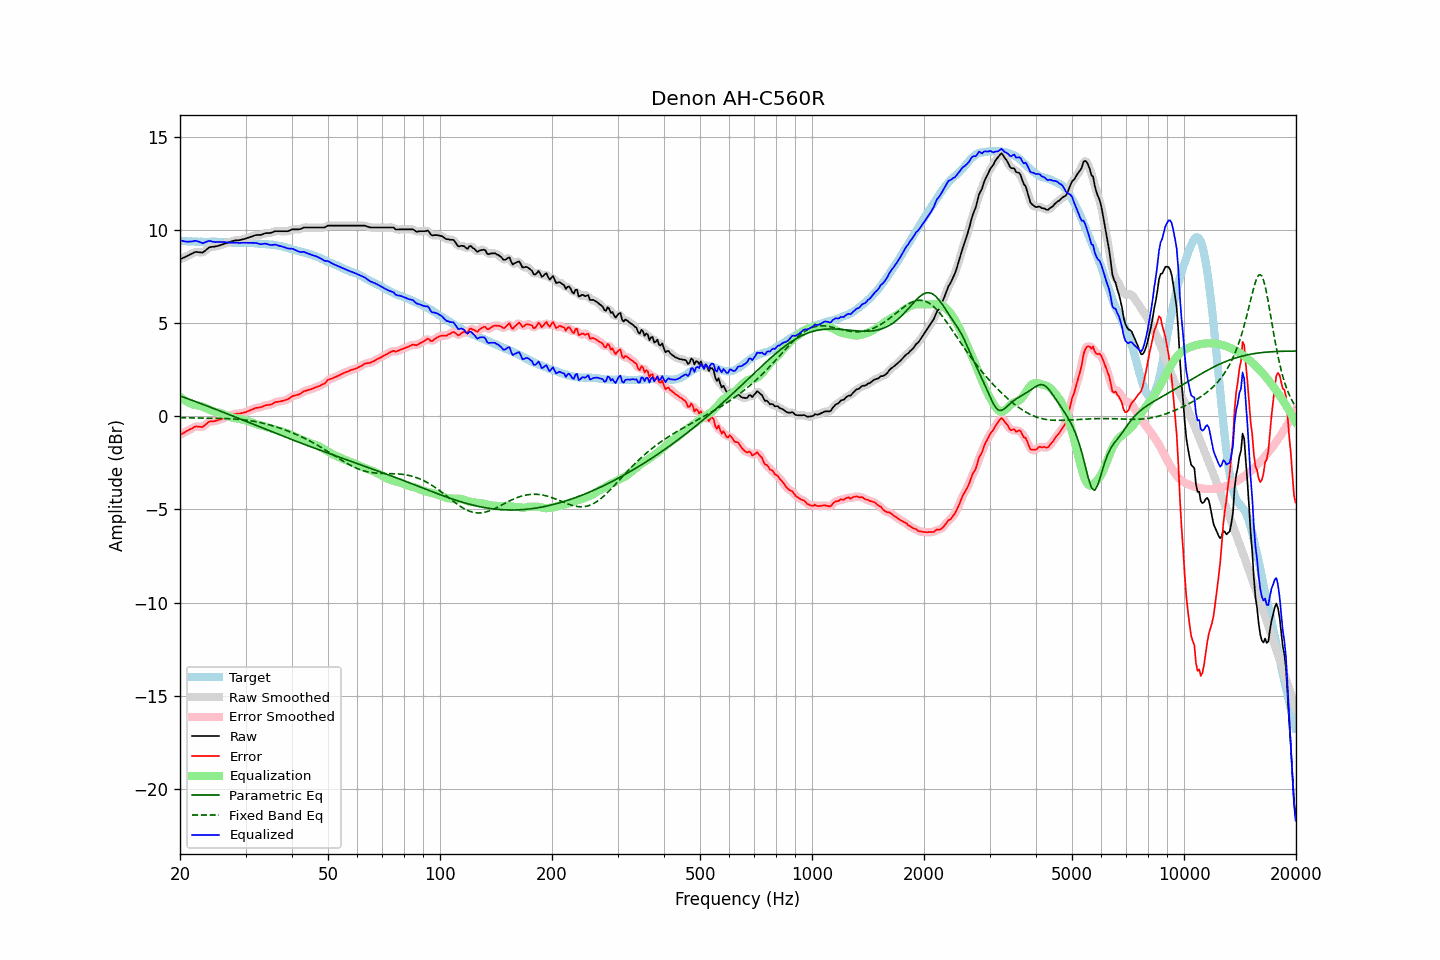

Data behind this chart, as committed beside it:
frequency, raw, error, smoothed, error_smoothed, equalization, parametric_eq, fixed_band_eq, equalized_raw, equalized_smoothed, target
20.00, 8.42, -1.00, 8.42, -1.00, 1.03, 1.09, -0.08, 9.44, 9.44, 9.42
20.20, 8.46, -0.95, 8.45, -0.96, 0.96, 1.06, -0.09, 9.42, 9.42, 9.41
20.40, 8.50, -0.91, 8.49, -0.91, 0.90, 1.03, -0.09, 9.40, 9.39, 9.41
20.61, 8.53, -0.86, 8.53, -0.86, 0.84, 0.99, -0.09, 9.38, 9.38, 9.40
20.81, 8.58, -0.81, 8.58, -0.81, 0.79, 0.96, -0.09, 9.37, 9.37, 9.39
21.02, 8.62, -0.76, 8.62, -0.76, 0.74, 0.93, -0.09, 9.36, 9.36, 9.38
21.23, 8.67, -0.71, 8.66, -0.72, 0.70, 0.90, -0.09, 9.37, 9.36, 9.38
21.44, 8.71, -0.68, 8.71, -0.67, 0.67, 0.87, -0.09, 9.37, 9.37, 9.38
21.66, 8.74, -0.63, 8.75, -0.62, 0.63, 0.84, -0.09, 9.38, 9.39, 9.37
21.87, 8.80, -0.58, 8.79, -0.59, 0.61, 0.81, -0.09, 9.41, 9.40, 9.37
22.09, 8.82, -0.55, 8.81, -0.56, 0.59, 0.77, -0.10, 9.41, 9.40, 9.36
22.31, 8.81, -0.56, 8.81, -0.55, 0.58, 0.74, -0.10, 9.38, 9.39, 9.36
22.54, 8.80, -0.56, 8.79, -0.57, 0.56, 0.71, -0.10, 9.35, 9.35, 9.35
22.76, 8.79, -0.58, 8.78, -0.58, 0.54, 0.68, -0.10, 9.32, 9.32, 9.36
22.99, 8.78, -0.59, 8.80, -0.56, 0.51, 0.64, -0.10, 9.28, 9.30, 9.36
23.22, 8.84, -0.51, 8.83, -0.52, 0.48, 0.61, -0.10, 9.31, 9.31, 9.35
23.45, 8.91, -0.44, 8.90, -0.45, 0.44, 0.58, -0.10, 9.35, 9.34, 9.35
23.69, 8.97, -0.37, 8.98, -0.37, 0.40, 0.54, -0.10, 9.38, 9.38, 9.35
23.92, 9.05, -0.30, 9.03, -0.32, 0.36, 0.51, -0.10, 9.41, 9.40, 9.35
24.16, 9.08, -0.28, 9.07, -0.29, 0.32, 0.48, -0.11, 9.40, 9.39, 9.36
24.40, 9.09, -0.28, 9.09, -0.27, 0.29, 0.44, -0.11, 9.37, 9.37, 9.37
24.65, 9.10, -0.27, 9.10, -0.27, 0.26, 0.41, -0.11, 9.35, 9.35, 9.36
24.89, 9.11, -0.26, 9.11, -0.25, 0.24, 0.38, -0.11, 9.34, 9.34, 9.36
25.14, 9.13, -0.23, 9.12, -0.23, 0.22, 0.34, -0.11, 9.34, 9.34, 9.35
25.39, 9.15, -0.21, 9.15, -0.21, 0.20, 0.31, -0.12, 9.34, 9.35, 9.35
25.65, 9.18, -0.18, 9.17, -0.18, 0.17, 0.27, -0.12, 9.35, 9.35, 9.35
25.91, 9.20, -0.15, 9.20, -0.15, 0.14, 0.24, -0.12, 9.35, 9.35, 9.35
26.16, 9.24, -0.11, 9.24, -0.11, 0.11, 0.21, -0.12, 9.35, 9.35, 9.35
26.43, 9.26, -0.07, 9.27, -0.08, 0.07, 0.17, -0.13, 9.34, 9.34, 9.34
26.69, 9.30, -0.04, 9.29, -0.04, 0.04, 0.14, -0.13, 9.33, 9.33, 9.34
26.96, 9.33, -0.00, 9.32, -0.00, 0.00, 0.10, -0.13, 9.33, 9.32, 9.33
27.23, 9.35, 0.03, 9.35, 0.03, -0.03, 0.07, -0.14, 9.32, 9.32, 9.31
27.50, 9.38, 0.06, 9.38, 0.06, -0.06, 0.03, -0.14, 9.32, 9.32, 9.31
27.77, 9.41, 0.09, 9.40, 0.09, -0.08, 0.00, -0.15, 9.32, 9.32, 9.31
28.05, 9.43, 0.12, 9.42, 0.11, -0.10, -0.03, -0.16, 9.32, 9.32, 9.31
28.33, 9.44, 0.13, 9.43, 0.13, -0.12, -0.07, -0.16, 9.31, 9.31, 9.31
28.62, 9.44, 0.14, 9.44, 0.14, -0.14, -0.10, -0.17, 9.30, 9.30, 9.30
28.90, 9.45, 0.14, 9.45, 0.15, -0.15, -0.14, -0.18, 9.30, 9.30, 9.31
29.19, 9.47, 0.16, 9.46, 0.16, -0.16, -0.17, -0.18, 9.30, 9.30, 9.30
29.48, 9.49, 0.17, 9.48, 0.17, -0.18, -0.21, -0.19, 9.30, 9.30, 9.31
29.78, 9.51, 0.20, 9.51, 0.20, -0.20, -0.24, -0.20, 9.30, 9.30, 9.31
30.08, 9.53, 0.22, 9.53, 0.22, -0.23, -0.28, -0.21, 9.31, 9.30, 9.32
30.38, 9.56, 0.26, 9.56, 0.26, -0.26, -0.31, -0.22, 9.30, 9.30, 9.31
30.68, 9.60, 0.29, 9.60, 0.29, -0.29, -0.35, -0.24, 9.30, 9.30, 9.30
30.99, 9.62, 0.33, 9.63, 0.33, -0.33, -0.38, -0.25, 9.30, 9.30, 9.29
31.30, 9.65, 0.37, 9.66, 0.37, -0.36, -0.42, -0.26, 9.30, 9.30, 9.29
31.61, 9.69, 0.40, 9.69, 0.40, -0.39, -0.45, -0.28, 9.30, 9.30, 9.29
31.93, 9.71, 0.44, 9.71, 0.43, -0.42, -0.49, -0.29, 9.30, 9.29, 9.28
32.24, 9.73, 0.45, 9.72, 0.45, -0.45, -0.52, -0.31, 9.28, 9.27, 9.27
32.57, 9.73, 0.46, 9.72, 0.47, -0.47, -0.56, -0.33, 9.25, 9.25, 9.26
32.89, 9.73, 0.48, 9.73, 0.48, -0.50, -0.59, -0.35, 9.23, 9.24, 9.25
33.22, 9.75, 0.50, 9.75, 0.51, -0.52, -0.62, -0.37, 9.23, 9.24, 9.25
33.55, 9.79, 0.54, 9.78, 0.54, -0.54, -0.66, -0.39, 9.25, 9.25, 9.24
33.89, 9.82, 0.58, 9.81, 0.57, -0.56, -0.69, -0.41, 9.26, 9.25, 9.24
34.23, 9.83, 0.60, 9.82, 0.59, -0.58, -0.73, -0.43, 9.24, 9.24, 9.23
34.57, 9.83, 0.60, 9.83, 0.60, -0.61, -0.76, -0.45, 9.22, 9.22, 9.22
34.92, 9.83, 0.62, 9.83, 0.62, -0.64, -0.80, -0.48, 9.19, 9.20, 9.21
35.27, 9.85, 0.64, 9.86, 0.65, -0.67, -0.83, -0.50, 9.19, 9.19, 9.22
35.62, 9.89, 0.69, 9.89, 0.69, -0.69, -0.87, -0.53, 9.19, 9.19, 9.19
35.97, 9.93, 0.75, 9.91, 0.73, -0.72, -0.90, -0.55, 9.21, 9.20, 9.18
... 635 more rows
